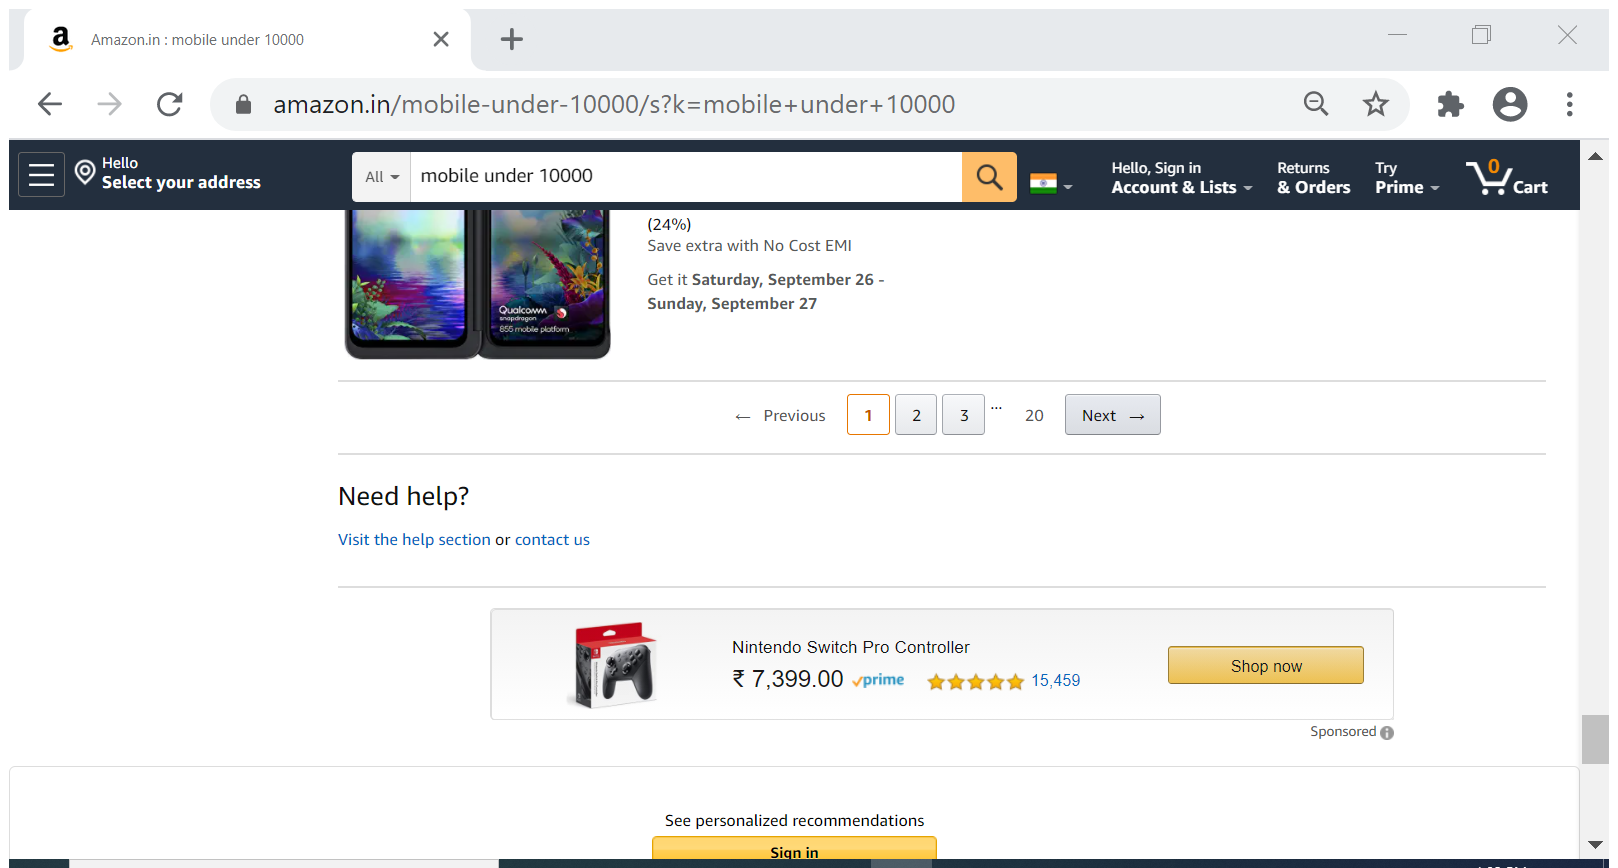
Task: trial process
Workflow: WebScraping

Step 1: Attach Browser 'Amazoninm Page' in window 'Amazon.in : mobile under 10000' (chrome.exe)

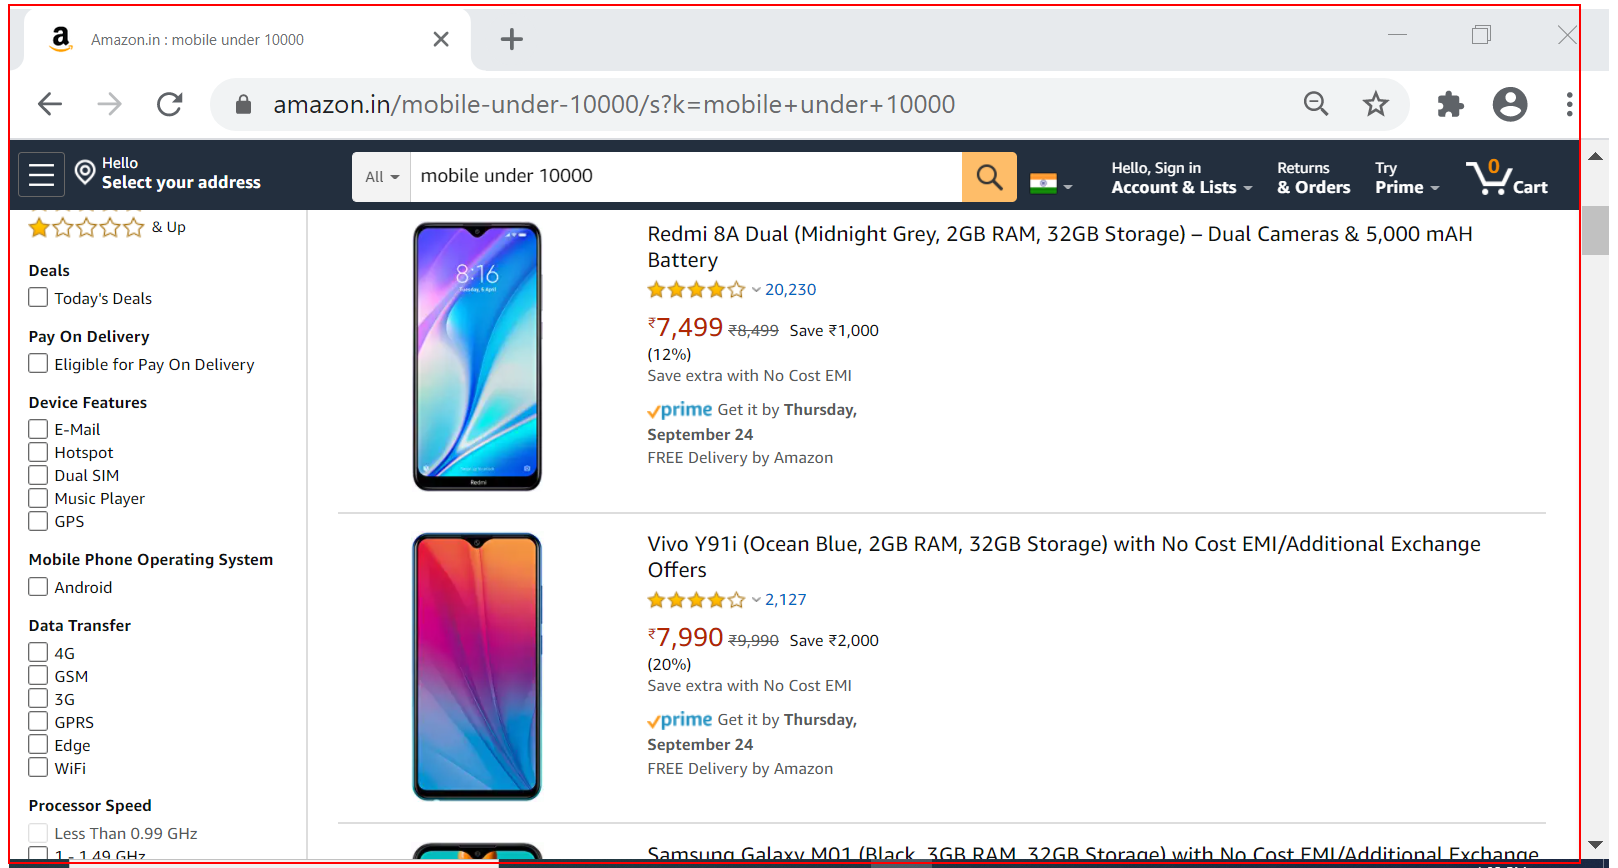
Step 2: get-text from the element 'search'